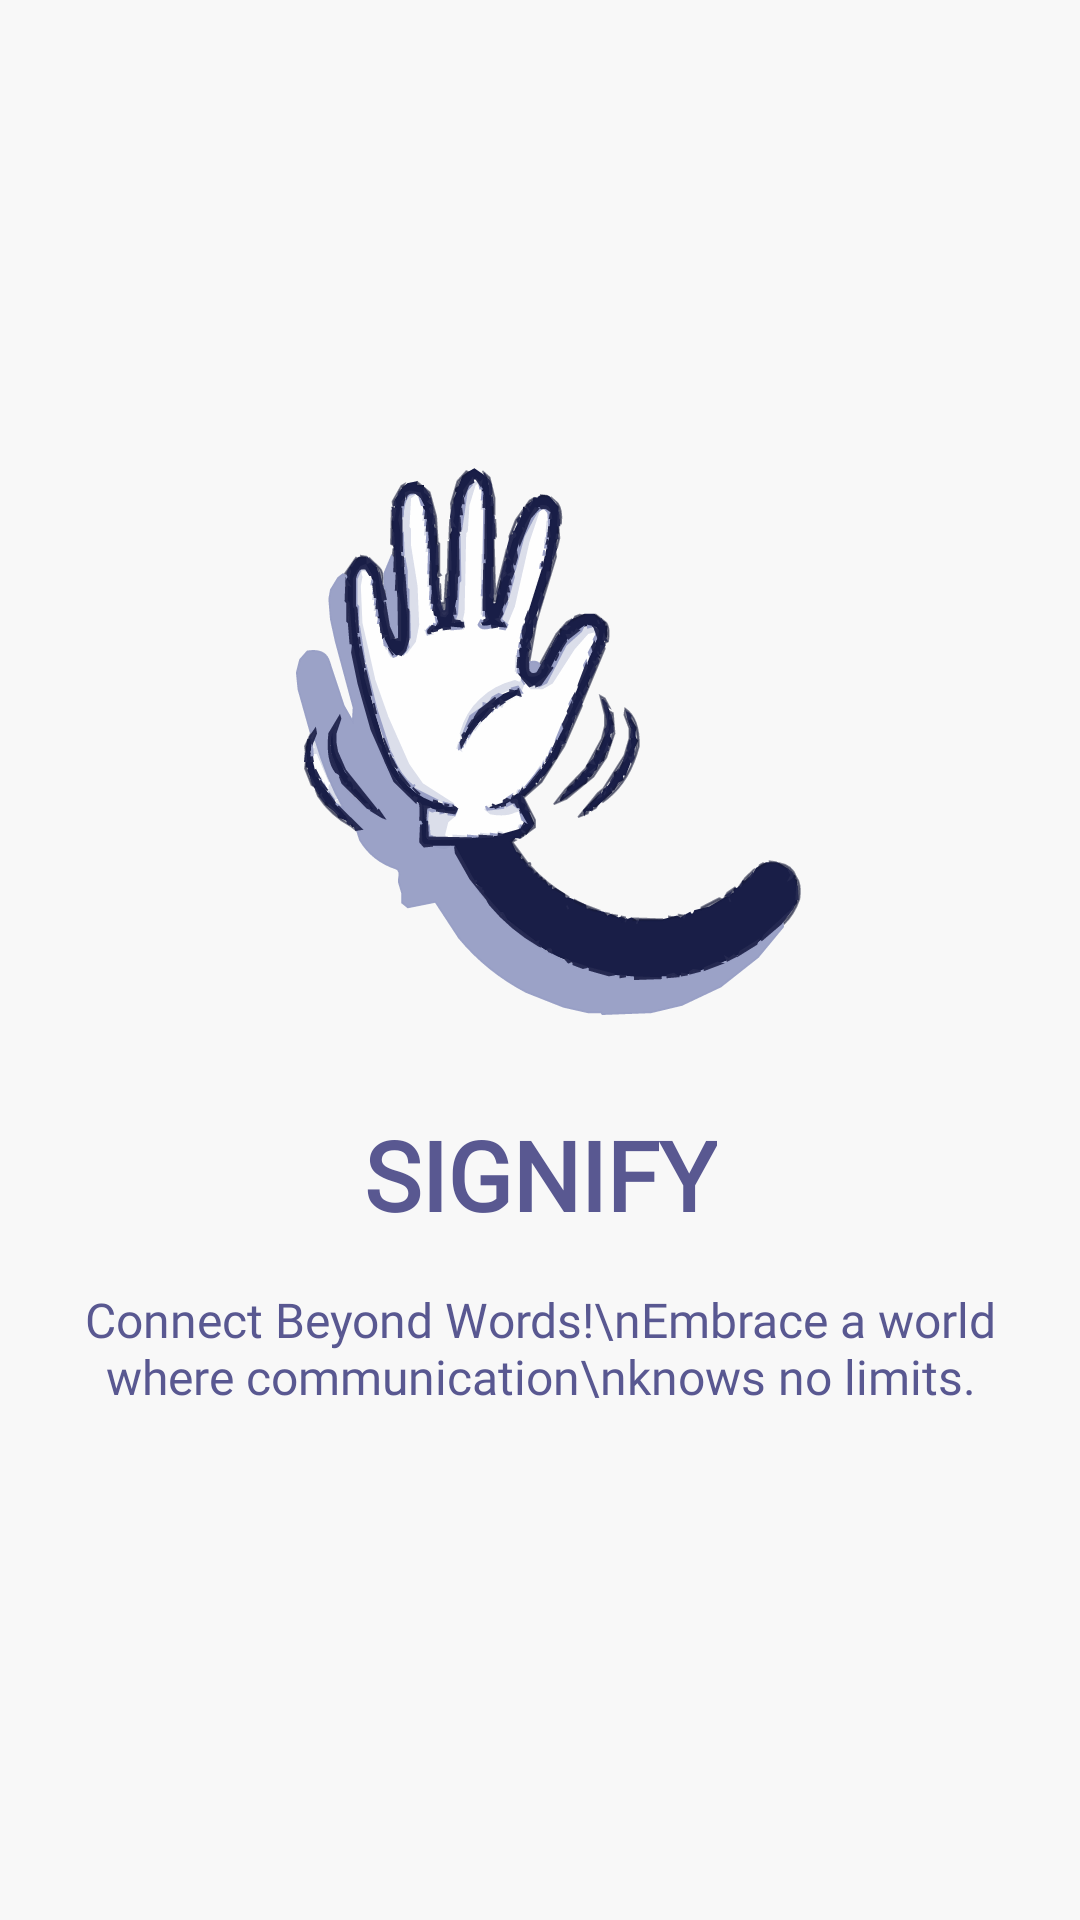

Produce the Android XML layout that renders to this screen, including the resource entries it uses.
<!-- AndroidManifest.xml: application theme Theme.MyCapstone -->
<!-- res/layout/fragment_screen1.xml -->
<?xml version="1.0" encoding="utf-8"?>
<androidx.constraintlayout.widget.ConstraintLayout
    xmlns:android="http://schemas.android.com/apk/res/android"
    xmlns:app="http://schemas.android.com/apk/res-auto"
    xmlns:tools="http://schemas.android.com/tools"
    android:layout_width="match_parent"
    android:layout_height="match_parent"
    tools:context=".ui.onboarding.screen.Screen1"
    android:padding="16dp">

    
    <ImageView
        android:id="@+id/ivLogo"
        android:layout_width="200dp"
        android:layout_height="200dp"
        android:layout_marginTop="130dp"
        android:src="@drawable/ic_capstone_splash"
        android:contentDescription="@string/app_logo"
        app:layout_constraintTop_toTopOf="parent"
        app:layout_constraintStart_toStartOf="parent"
        app:layout_constraintEnd_toEndOf="parent" />

    
    <TextView
        android:id="@+id/tvTitle"
        android:layout_width="wrap_content"
        android:layout_height="wrap_content"
        android:layout_marginTop="24dp"
        android:text="@string/signify"
        android:textColor="@color/primaryColor"
        android:fontFamily="@font/poppins_bold"
        android:textSize="32sp"
        android:textStyle="bold"
        app:layout_constraintTop_toBottomOf="@id/ivLogo"
        app:layout_constraintStart_toStartOf="parent"
        app:layout_constraintEnd_toEndOf="parent" />

    
    <TextView
        android:id="@+id/tvSubtitle"
        android:layout_width="wrap_content"
        android:layout_height="wrap_content"
        android:layout_marginTop="16dp"
        android:text="Connect Beyond Words!\nEmbrace a world where communication\nknows no limits."
        android:fontFamily="@font/poppins_regular"
        android:textSize="16sp"
        android:gravity="center"
        android:textColor="@color/primaryColor"
        app:layout_constraintTop_toBottomOf="@id/tvTitle"
        app:layout_constraintStart_toStartOf="parent"
        app:layout_constraintEnd_toEndOf="parent" />

    


</androidx.constraintlayout.widget.ConstraintLayout>
<!-- resources referenced by this layout -->
<resources>
  <color name="primaryColor">#595891</color>
  <!-- drawable ic_capstone_splash: vector/xml drawable (drawable, 120929 chars, omitted) -->
  <string name="app_logo" />
  <string name="signify">SIGNIFY</string>
  <style name="Theme.MyCapstone" parent="Base.Theme.MyCapstone.Light" />
  <style name="Base.Theme.MyCapstone.Light" parent="Theme.Material3.DayNight.NoActionBar">
          <item name="colorPrimary">@color/primaryColorLight</item>
          <item name="colorSecondary">@color/secondaryColor</item>
          <item name="android:windowBackground">@color/light_background</item>
          <item name="colorSurface">@color/white</item>
          <item name="colorOnSurface">@color/black</item>
          <item name="android:textColor">@color/black</item>
          <item name="android:colorControlNormal">@color/primaryColorLight</item>
          <item name="android:windowContentTransitions">true</item>
          <item name="android:windowActivityTransitions">true</item>
          <item name="colorButtonNormal">@color/secondaryColor</item>
          <item name="backgroundColor">@color/backgroundLight</item>
          <item name="itemBackground">@color/backgroundItemLight</item>
      </style>
  <color name="primaryColorLight">#7A7ABF</color>
  <color name="secondaryColor">#FFEFC9</color>
  <color name="light_background">#F8F8F8</color>
  <color name="white">#FFFFFFFF</color>
  <color name="black">#FF000000</color>
  <color name="backgroundLight">#FFFFFF</color>
  <color name="backgroundItemLight">#EDEDED</color>
</resources>
